4-way image classification set "Dataset" from GitHub (xvisierra/IsharaIntelligence); label vocabulary: open hand, peace sign, thumb, okay sign.

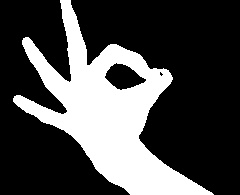
Label: okay sign

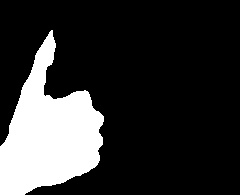
Label: thumb

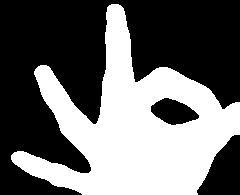
Label: okay sign

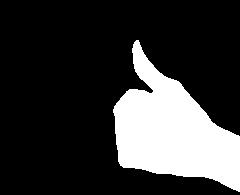
Label: thumb

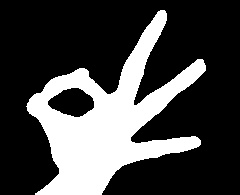
Label: okay sign

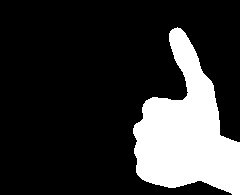
Label: thumb
